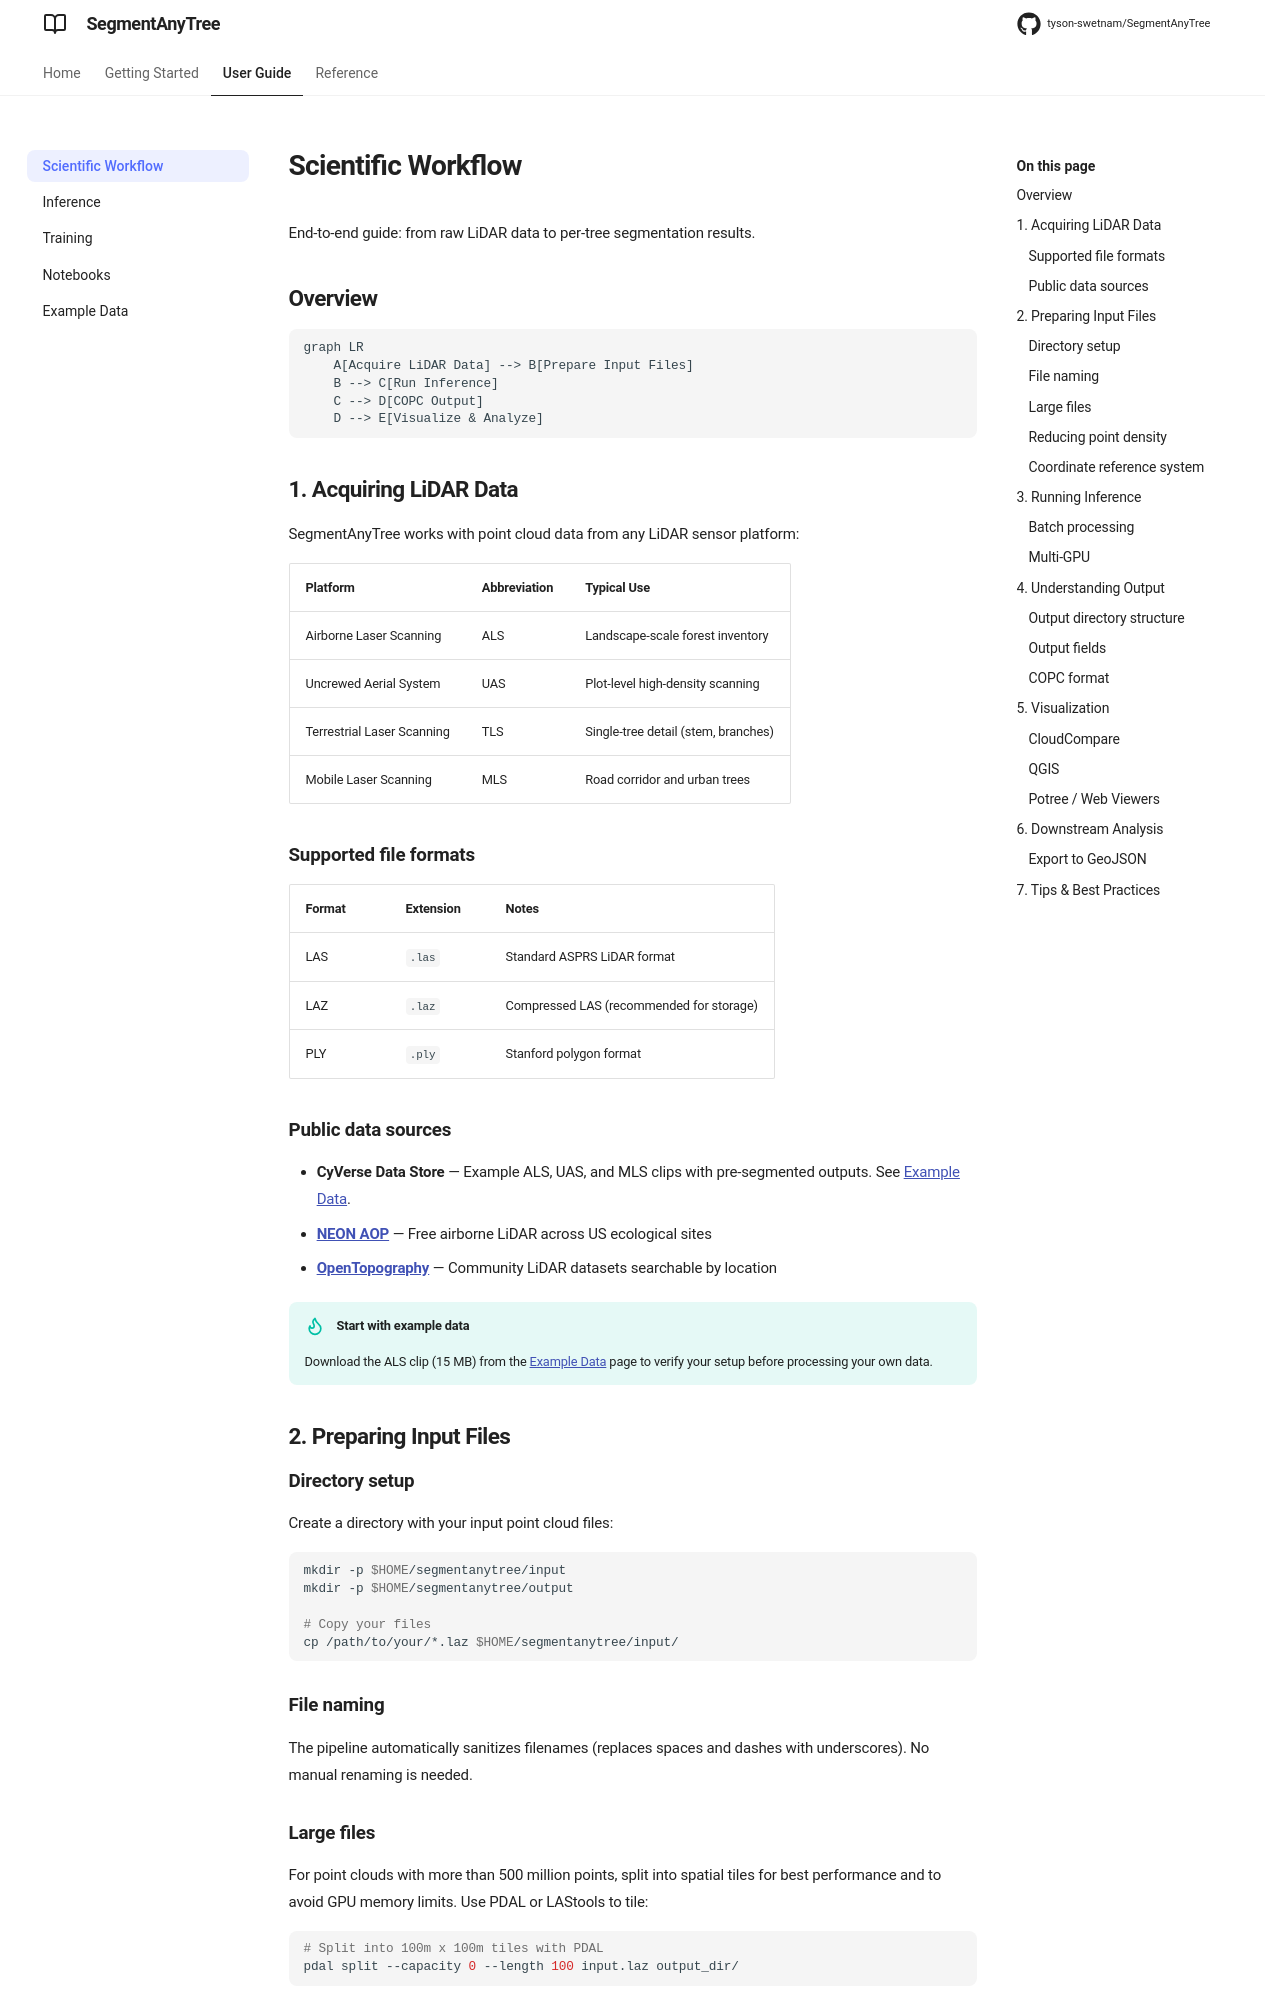

repository: tyson-swetnam/SegmentAnyTree · page: workflow/index.html · generator: mkdocs

# Scientific Workflow

End-to-end guide: from raw LiDAR data to per-tree segmentation results.

## Overview

```mermaid
graph LR
    A[Acquire LiDAR Data] --> B[Prepare Input Files]
    B --> C[Run Inference]
    C --> D[COPC Output]
    D --> E[Visualize & Analyze]
```

## 1. Acquiring LiDAR Data

SegmentAnyTree works with point cloud data from any LiDAR sensor platform:

| Platform | Abbreviation | Typical Use |
|----------|-------------|-------------|
| Airborne Laser Scanning | ALS | Landscape-scale forest inventory |
| Uncrewed Aerial System | UAS | Plot-level high-density scanning |
| Terrestrial Laser Scanning | TLS | Single-tree detail (stem, branches) |
| Mobile Laser Scanning | MLS | Road corridor and urban trees |

### Supported file formats

| Format | Extension | Notes |
|--------|-----------|-------|
| LAS | `.las` | Standard ASPRS LiDAR format |
| LAZ | `.laz` | Compressed LAS (recommended for storage) |
| PLY | `.ply` | Stanford polygon format |

### Public data sources

- **CyVerse Data Store** — Example ALS, UAS, and MLS clips with pre-segmented outputs. See [Example Data](example-data.md).
- **[NEON AOP](https://www.neonscience.org/)** — Free airborne LiDAR across US ecological sites
- **[OpenTopography](https://opentopography.org/)** — Community LiDAR datasets searchable by location

!!! tip "Start with example data"
    Download the ALS clip (15 MB) from the [Example Data](example-data.md) page to verify your setup before processing your own data.

## 2. Preparing Input Files

### Directory setup

Create a directory with your input point cloud files:

```bash
mkdir -p $HOME/segmentanytree/input
mkdir -p $HOME/segmentanytree/output

# Copy your files
cp /path/to/your/*.laz $HOME/segmentanytree/input/
```

### File naming

The pipeline automatically sanitizes filenames (replaces spaces and dashes with underscores). No manual renaming is needed.

### Large files

For point clouds with more than 500 million points, split into spatial tiles for best performance and to avoid GPU memory limits. Use PDAL or LAStools to tile:

```bash
# Split into 100m x 100m tiles with PDAL
pdal split --capacity 0 --length 100 input.laz output_dir/
```

### Reducing point density

For very dense point clouds, reduce density before processing:

```bash
python -m sat.preprocessing.sparsify -i input/ -o sparse_input/ -d 100
```

This randomly samples to ~100 points/m². See [Troubleshooting](troubleshooting.md) for GPU memory management tips.

### Coordinate reference system

Any projected CRS works (UTM recommended). The pipeline automatically converts to a local coordinate system for model inference and restores the original CRS in the output.
